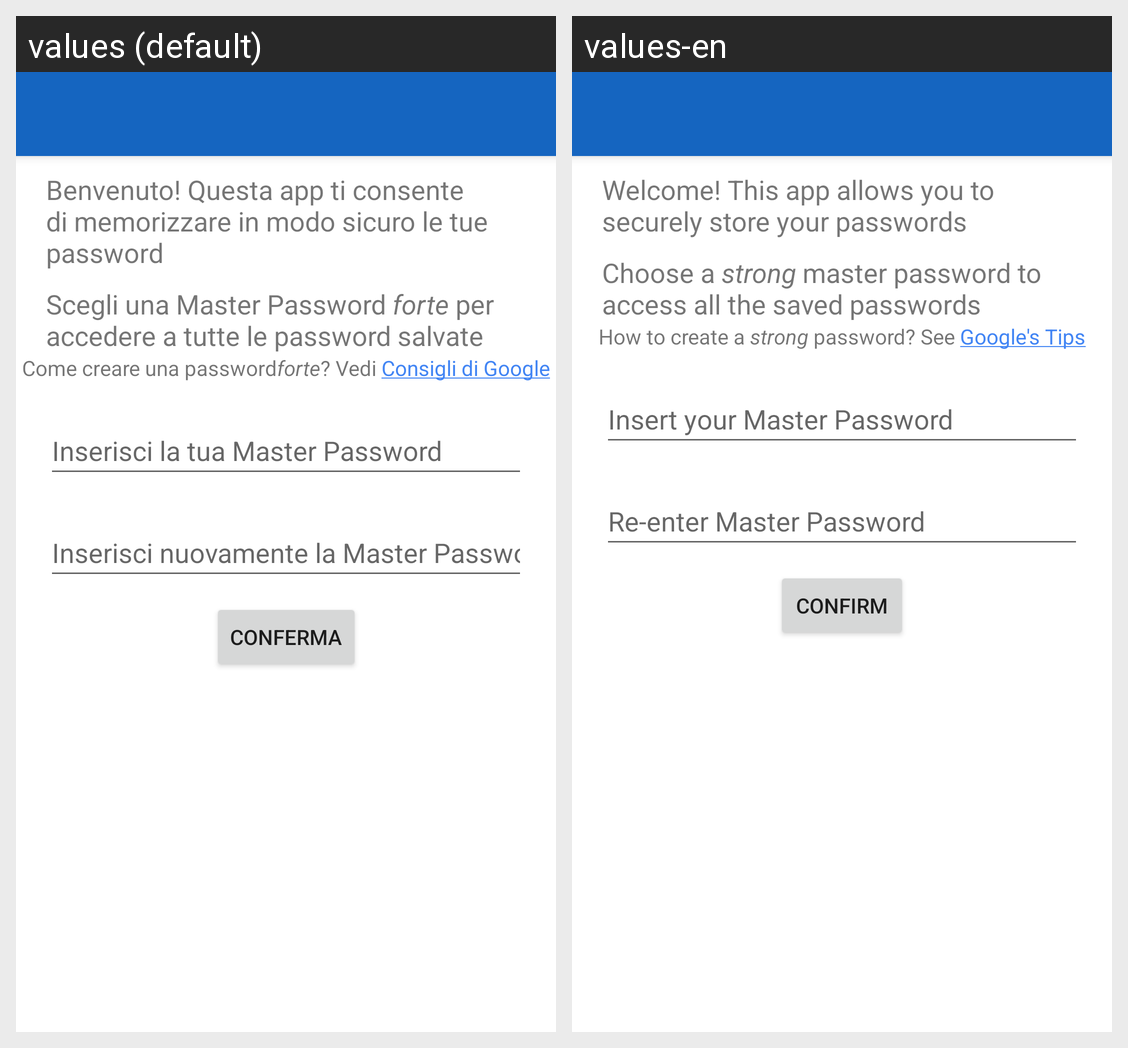

Translations of the strings shown on this Android screen, per locale in the grid:
Android screen res/layout/activity_first_time.xml rendered under 2 locales, left to right: values (default), values-en. Device: Nexus 5 (rendered at 1080×1920; each locale shown at half size, 540×960, under a caption strip naming it); theme Theme.PasswordManager.
Strings drawn on this screen, with the default value and each locale's value (text and hints the layout hard-codes, and strings that could not be matched under every locale, appear in the picture but are not listed):

welcome_this_app
  values: Benvenuto! Questa app ti consente di memorizzare in modo sicuro le tue password
  values-en: Welcome! This app allows you to securely store your passwords

choose
  values: Scegli una Master Password forte per accedere a tutte le password salvate
  values-en: Choose a strong master password to access all the saved passwords

insert_your_master_password
  values: Inserisci la tua Master Password
  values-en: Insert your Master Password

reinsert_your_master_password
  values: Inserisci nuovamente la Master Password
  values-en: Re-enter Master Password

how_to_create_strong_password
  values: Come creare una passwordforte? Vedi Consigli di Google
  values-en: How to create a strong password? See Google's Tips

confirm
  values: Conferma
  values-en: Confirm
